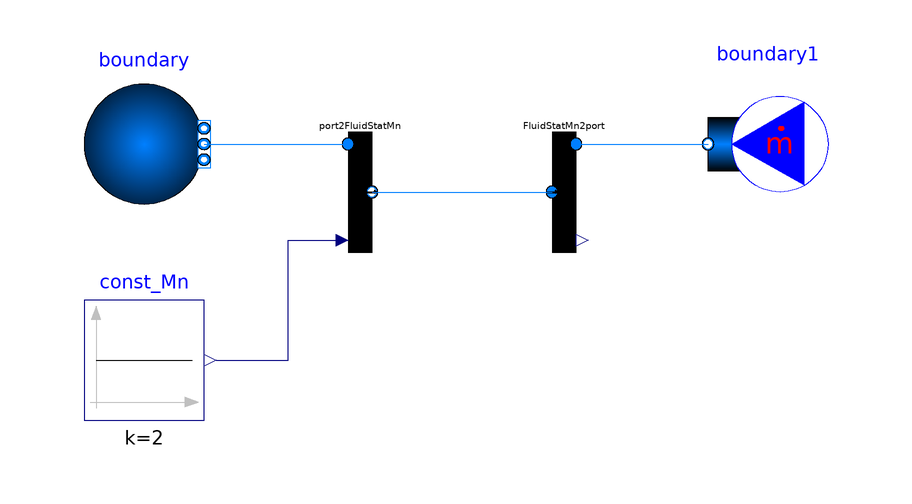

This picture is the connection diagram that the Modelica source below describes through its graphical annotations.

model portMn2FluidWithMachInput_ex01
  extends Modelica.Icons.Example;
  //-----
  package Fluid1 = Modelica.Media.Air.DryAirNasa;
  //-----
  Modelica.Fluid.Sources.Boundary_pT boundary(nPorts = 1, redeclare package Medium = Fluid1, p = 1e5, T = 288.15) annotation(
    Placement(transformation(origin = {-56, 18}, extent = {{-10, -10}, {10, 10}})));
  portMn2FluidWithMachInput port2FluidStatMn(redeclare package Medium = Fluid1)  annotation(
    Placement(transformation(origin = {-20, 10}, extent = {{-2, -10}, {2, 10}})));
  FluidWithMachOutput2portMn FluidStatMn2port(redeclare package Medium = Fluid1)  annotation(
    Placement(transformation(origin = {14, 10}, extent = {{-2, -10}, {2, 10}})));
  Modelica.Fluid.Sources.MassFlowSource_T boundary1(nPorts = 1, redeclare package Medium = Fluid1, m_flow = -1)  annotation(
    Placement(transformation(origin = {48, 18}, extent = {{10, -10}, {-10, 10}}, rotation = -0)));
  Modelica.Blocks.Sources.Constant const_Mn(k = 2)  annotation(
    Placement(transformation(origin = {-56, -18}, extent = {{-10, -10}, {10, 10}})));
equation
  connect(boundary.ports[1], port2FluidStatMn.port) annotation(
    Line(points = {{-46, 18}, {-22, 18}}, color = {0, 127, 255}));
  connect(port2FluidStatMn.portStatWithMn, FluidStatMn2port.portStatWithMn) annotation(
    Line(points = {{-18, 10}, {12, 10}}, color = {0, 127, 255}));
  connect(FluidStatMn2port.port, boundary1.ports[1]) annotation(
    Line(points = {{16, 18}, {38, 18}}, color = {0, 127, 255}));
  connect(const_Mn.y, port2FluidStatMn.u_Mn) annotation(
    Line(points = {{-44, -18}, {-32, -18}, {-32, 2}, {-22, 2}}, color = {0, 0, 127}));
end portMn2FluidWithMachInput_ex01;